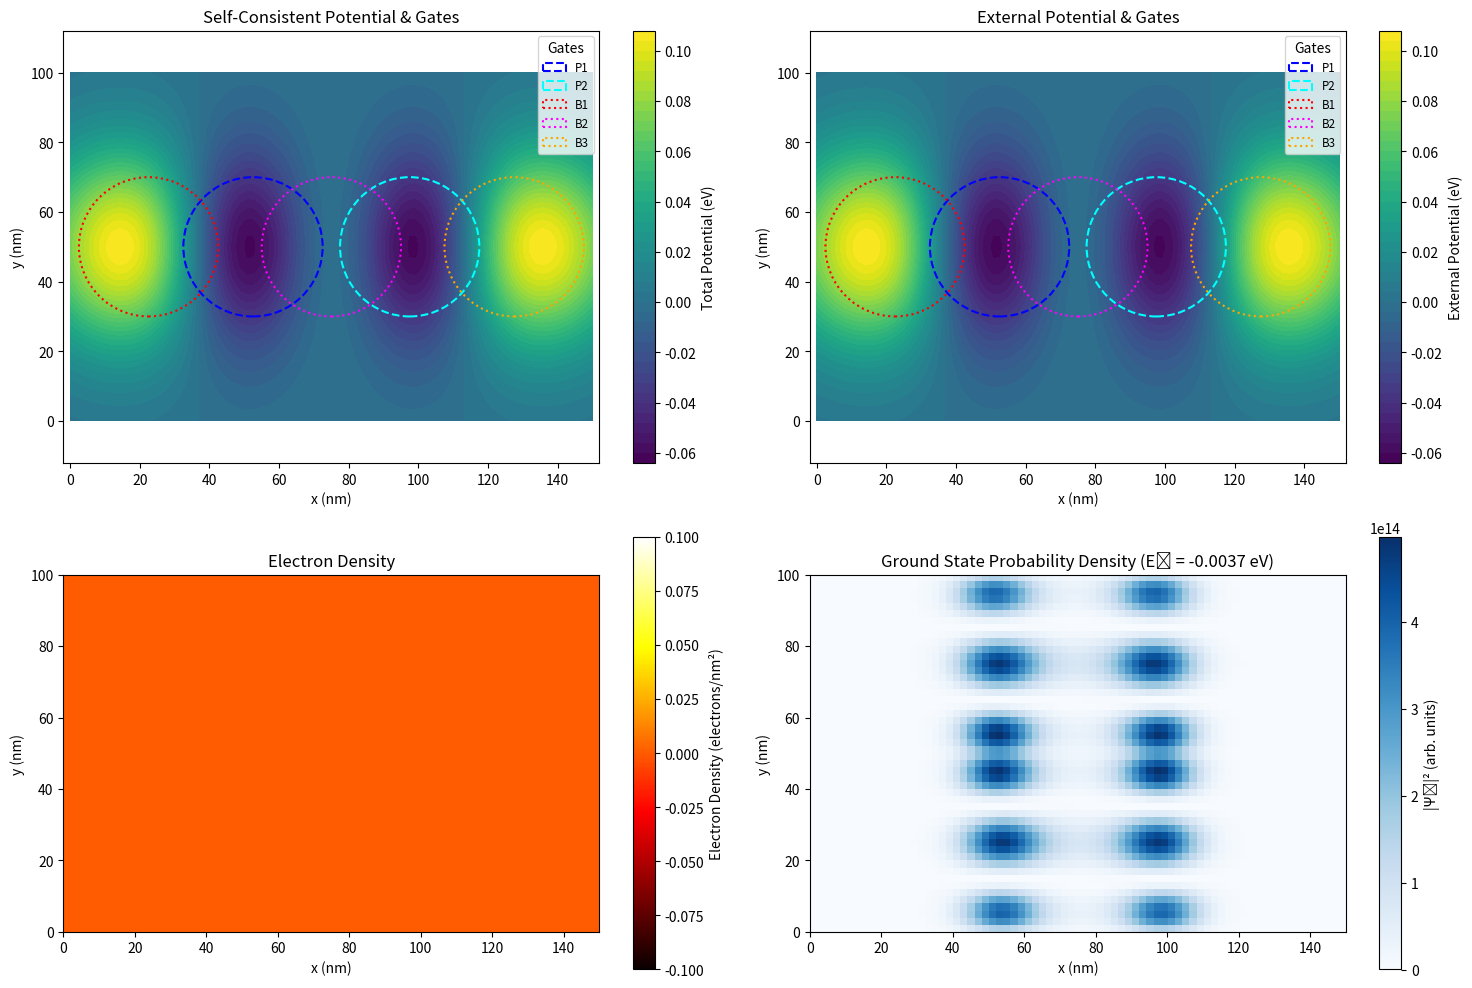

Recreate this plot in Python.
#!/usr/bin/env python
# -*- coding: utf-8 -*-

"""
2D Schrödinger-Poisson simulator for a semiconductor quantum dot device.
"""

import numpy as np
import scipy.constants as const
import scipy.sparse as sp
import scipy.sparse.linalg as spla
import matplotlib.pyplot as plt
import matplotlib.patches as patches
import time

# --- Physical Constants ---
hbar = const.hbar
m_e = const.m_e
e = const.e
epsilon_0 = const.epsilon_0

# --- Material Parameters (e.g., GaAs) ---
m_eff = 0.067 * m_e  # Effective mass
eps_r = 12.9  # Relative permittivity
epsilon = eps_r * epsilon_0

# --- Simulation Grid ---
Lx = 150e-9  # Length of the simulation domain in x (m)
Ly = 100e-9  # Length of the simulation domain in y (m)
Nx = 75  # Number of grid points in x (adjust for performance)
Ny = 50  # Number of grid points in y (adjust for performance)
N_total = Nx * Ny

x = np.linspace(0, Lx, Nx)
y = np.linspace(0, Ly, Ny)
dx = x[1] - x[0]
dy = y[1] - y[0]
X, Y = np.meshgrid(
    x, y, indexing="ij"
)  # Important: 'ij' indexing matches matrix layout


# --- Device Parameters ---
def get_external_potential(X, Y, voltages):
    """
    Calculates the 2D external potential profile based on gate voltages.
    Uses 2D Gaussian profiles for gate influence.
    """
    potential = np.zeros_like(X)  # Potential in Joules

    # Define gate parameters (centers and widths in meters)
    # Example: A double dot defined by top gates
    gate_std_dev_x = 20e-9
    gate_std_dev_y = 20e-9  # Can be different for x and y

    # Gate positions (example)
    p1_center = (Lx * 0.35, Ly * 0.5)
    p2_center = (Lx * 0.65, Ly * 0.5)
    b1_center = (Lx * 0.15, Ly * 0.5)  # Left barrier
    b2_center = (Lx * 0.50, Ly * 0.5)  # Center barrier
    b3_center = (Lx * 0.85, Ly * 0.5)  # Right barrier

    # Helper function for 2D Gaussian potential shape
    def gaussian_potential_2d(center_x, center_y, std_dev_x, std_dev_y, amplitude):
        return amplitude * np.exp(
            -(
                (X - center_x) ** 2 / (2 * std_dev_x**2)
                + (Y - center_y) ** 2 / (2 * std_dev_y**2)
            )
        )

    # Add potential contributions from each gate
    potential += gaussian_potential_2d(
        p1_center[0],
        p1_center[1],
        gate_std_dev_x,
        gate_std_dev_y,
        voltages.get("P1", 0.0) * e,
    )
    potential += gaussian_potential_2d(
        p2_center[0],
        p2_center[1],
        gate_std_dev_x,
        gate_std_dev_y,
        voltages.get("P2", 0.0) * e,
    )
    potential += gaussian_potential_2d(
        b1_center[0],
        b1_center[1],
        gate_std_dev_x,
        gate_std_dev_y,
        voltages.get("B1", 0.0) * e,
    )
    potential += gaussian_potential_2d(
        b2_center[0],
        b2_center[1],
        gate_std_dev_x,
        gate_std_dev_y,
        voltages.get("B2", 0.0) * e,
    )
    potential += gaussian_potential_2d(
        b3_center[0],
        b3_center[1],
        gate_std_dev_x,
        gate_std_dev_y,
        voltages.get("B3", 0.0) * e,
    )

    # Optional: Add confinement in y-direction (e.g., parabolic)
    # potential += 0.5 * m_eff * (omega_y**2) * (Y - Ly/2)**2

    return potential  # Potential in Joules


# --- Schrödinger Solver (2D) ---
def solve_schrodinger_2d(potential_2d):
    """
        Solves the 2D time-independent Schrödinger equation.
        Returns eigenvalues (energies) and eigenvectors (wavefunctions reshaped to
    2D).
    """
    potential_flat = potential_2d.flatten(order="C")  # Flatten consistently

    # Construct the 2D Hamiltonian using sparse matrix format
    # H = -hbar^2/(2*m_eff) * (d^2/dx^2 + d^2/dy^2) + V(x,y)
    # Finite difference approximation (5-point stencil)

    # Diagonal terms
    diag = hbar**2 / (m_eff * dx**2) + hbar**2 / (m_eff * dy**2) + potential_flat
    # Off-diagonal terms for x-derivatives
    offdiag_x = -(hbar**2) / (2 * m_eff * dx**2) * np.ones(N_total)
    # Off-diagonal terms for y-derivatives
    offdiag_y = -(hbar**2) / (2 * m_eff * dy**2) * np.ones(N_total)

    # Create sparse matrix diagonals
    diagonals = [diag, offdiag_x[:-1], offdiag_x[:-1], offdiag_y[:-Nx], offdiag_y[:-Nx]]
    # Define offsets for diagonals
    # 0: main diagonal
    # -1, 1: x-neighbors (careful with boundaries)
    # -Nx, Nx: y-neighbors
    offsets = [0, -1, 1, -Nx, Nx]

    # Adjust off-diagonals at boundaries (where stencil wraps around)
    # Remove connections between y=0 and y=Ny-1 (for offset -1)
    for i in range(1, Nx):
        diagonals[1][i * Ny - 1] = 0.0
    # Remove connections between y=Ny-1 and y=0 (for offset 1)
    for i in range(Nx - 1):
        diagonals[2][(i + 1) * Ny - 1] = 0.0  # Corrected index

    H = sp.diags(diagonals, offsets, shape=(N_total, N_total), format="csc")

    # Find the lowest few eigenvalues and eigenvectors
    try:
        num_eigenstates = 10  # Adjust as needed
        # Use which='SM' (Smallest Magnitude)
        eigenvalues, eigenvectors_flat = spla.eigsh(H, k=num_eigenstates, which="SM")
    except Exception as e:
        print(f"Eigenvalue solver failed: {e}")
        return np.array([]), np.empty((Nx, Ny, 0))

    # Normalize and reshape eigenvectors
    eigenvectors = np.zeros((Nx, Ny, num_eigenstates))
    for i in range(num_eigenstates):
        psi_flat = eigenvectors_flat[:, i]
        norm = np.sqrt(np.sum(np.abs(psi_flat) ** 2) * dx * dy)
        eigenvectors[:, :, i] = (psi_flat / norm).reshape((Nx, Ny), order="C")

    return eigenvalues, eigenvectors  # Eigenvalues in J, eigenvectors are 2D arrays


# --- Charge Density Calculation (2D) ---
def calculate_charge_density_2d(eigenvalues, eigenvectors_2d, fermi_level):
    """
    Calculates the 2D electron charge density (C/m^2).
    Assumes zero temperature.
    """
    density_2d = np.zeros((Nx, Ny))  # electrons/m^2
    num_states = eigenvectors_2d.shape[2]

    # Factor of 2 for spin degeneracy
    for i in range(num_states):
        if eigenvalues[i] < fermi_level:
            density_2d += 2 * np.abs(eigenvectors_2d[:, :, i]) ** 2
        else:
            break  # Eigenvalues are sorted

    # Charge density (negative for electrons)
    charge_density_2d = -e * density_2d  # Coulombs per square meter (C/m^2)
    return charge_density_2d


# --- Poisson Solver (2D) ---
def solve_poisson_2d(charge_density_2d):
    """
        Solves the 2D Poisson equation: laplacian(phi) = -rho / epsilon
        Returns the 2D electrostatic potential phi (Volts).
        Uses finite differences and assumes Dirichlet boundary conditions (phi=0 on
    boundary).
    """
    rho_flat = charge_density_2d.flatten(order="C")

    # Construct the 2D Laplacian matrix (similar to Hamiltonian kinetic part)
    diag = (-2 / dx**2 - 2 / dy**2) * np.ones(N_total)
    offdiag_x = (1 / dx**2) * np.ones(N_total)
    offdiag_y = (1 / dy**2) * np.ones(N_total)

    diagonals = [diag, offdiag_x[:-1], offdiag_x[:-1], offdiag_y[:-Nx], offdiag_y[:-Nx]]
    offsets = [0, -1, 1, -Nx, Nx]

    # Adjust off-diagonals at boundaries
    for i in range(1, Nx):
        diagonals[1][i * Ny - 1] = 0.0
    for i in range(Nx - 1):
        diagonals[2][(i + 1) * Ny - 1] = 0.0  # Corrected index

    A = sp.diags(diagonals, offsets, shape=(N_total, N_total), format="csc")

    # Right-hand side vector b = -rho / epsilon
    b = -rho_flat / epsilon

    # Apply Dirichlet boundary conditions (phi=0 on all edges)
    # We can do this by modifying rows/columns corresponding to boundary points
    A = A.tolil()
    b_modified = b.copy()  # Modify a copy

    boundary_indices = []
    # Indices for x=0 and x=Nx-1 boundaries
    boundary_indices.extend(range(0, N_total, Ny))  # i=0, all j
    boundary_indices.extend(range(Ny - 1, N_total, Ny))  # i=Nx-1, all j
    # Indices for y=0 and y=Ny-1 boundaries
    boundary_indices.extend(range(1, Ny - 1))  # j=0, 0<i<Nx-1
    boundary_indices.extend(range(N_total - Ny + 1, N_total - 1))  # j=Ny-1, 0<i<Nx-1

    # Remove duplicates and sort
    boundary_indices = sorted(list(set(boundary_indices)))

    for idx in boundary_indices:
        A.rows[idx] = [idx]  # Set row to identity
        A.data[idx] = [1.0]
        b_modified[idx] = 0.0  # Set RHS to 0 for boundary condition

    A = A.tocsc()

    # Solve the linear system A * phi = b_modified
    try:
        phi_flat = spla.spsolve(A, b_modified)
    except spla.MatrixRankWarning:
        print(
            "Warning: Poisson matrix is singular or near-singular. Using iterative solver."
        )
        phi_flat, info = spla.gmres(A, b_modified, tol=1e-8, maxiter=2 * N_total)
        # Example iterative solver
        if info != 0:
            print(f"Poisson solver (GMRES) did not converge (info={info}).")
            phi_flat = np.zeros_like(rho_flat)  # Fallback
    except Exception as e:
        print(f"Poisson solver failed: {e}")
        phi_flat = np.zeros_like(rho_flat)  # Fallback

    phi_2d = phi_flat.reshape((Nx, Ny), order="C")
    return phi_2d  # Electrostatic potential in Volts


# --- Self-Consistent Iteration (2D) ---
def self_consistent_solver_2d(voltages, fermi_level, max_iter=50, tol=1e-5, mixing=0.1):
    """
    Performs the self-consistent 2D Schrödinger-Poisson calculation.
    """
    print("Starting 2D self-consistent calculation...")
    start_time = time.time()

    # Initial guess
    electrostatic_potential_V = np.zeros((Nx, Ny))  # Potential in Volts
    external_potential_J = get_external_potential(X, Y, voltages)  # Potential in Joules

    for i in range(max_iter):
        iter_start_time = time.time()
        print(f"Iteration {i + 1}/{max_iter}")

        # 1. Calculate total potential energy V = V_ext + (-e * phi)
        total_potential_J = external_potential_J - e * electrostatic_potential_V

        # 2. Solve Schrödinger equation
        eigenvalues, eigenvectors_2d = solve_schrodinger_2d(total_potential_J)
        if not eigenvalues.size:
            print("Error in Schrödinger solver. Aborting.")
            return None, None, None, None  # Indicate failure

        # 3. Calculate charge density
        new_charge_density = calculate_charge_density_2d(
            eigenvalues, eigenvectors_2d, fermi_level
        )

        # 4. Solve Poisson equation
        new_electrostatic_potential_V = solve_poisson_2d(new_charge_density)

        # 5. Check for convergence (using norm of potential difference)
        potential_diff_norm = np.linalg.norm(
            new_electrostatic_potential_V - electrostatic_potential_V
        ) * np.sqrt(dx * dy)
        print(f"  Potential difference norm: {potential_diff_norm:.3e}")
        if potential_diff_norm < tol:
            print(f"Converged after {i + 1} iterations.")
            electrostatic_potential_V = new_electrostatic_potential_V
            break

        # 6. Mix potential for stability
        electrostatic_potential_V = electrostatic_potential_V + mixing * (
            new_electrostatic_potential_V - electrostatic_potential_V
        )

        iter_end_time = time.time()
        print(f"  Iteration time: {iter_end_time - iter_start_time:.2f} seconds")

    else:  # Loop finished without break
        print(f"Warning: Did not converge after {max_iter} iterations.")

    end_time = time.time()
    print(f"Total self-consistent loop time: {end_time - start_time:.2f} seconds")

    # Final calculation with converged potential
    final_total_potential_J = external_potential_J - e * electrostatic_potential_V
    final_eigenvalues, final_eigenvectors_2d = solve_schrodinger_2d(
        final_total_potential_J
    )
    final_charge_density = calculate_charge_density_2d(
        final_eigenvalues, final_eigenvectors_2d, fermi_level
    )

    return (
        final_total_potential_J,
        final_charge_density,
        final_eigenvalues,
        final_eigenvectors_2d,
    )


# --- Main Execution ---
if __name__ == "__main__":
    # Define applied voltages for the 2D double dot device (Volts)
    applied_voltages = {
        "P1": -0.20,  # Plunger 1 voltage
        "P2": -0.20,  # Plunger 2 voltage
        "B1": 0.15,  # Left barrier voltage
        "B2": 0.20,  # Center barrier voltage
        "B3": 0.15,  # Right barrier voltage
    }

    # Define Fermi level (relative to minimum external potential)
    ext_pot_J = get_external_potential(X, Y, applied_voltages)
    fermi_level_J = np.min(ext_pot_J) + 0.01 * e  # Example: 10 meV above min potential

    # Run the self-consistent solver
    total_potential, charge_density, eigenvalues, eigenvectors = (
        self_consistent_solver_2d(
            applied_voltages,
            fermi_level_J,
            max_iter=30,
            tol=1e-4,
            mixing=0.05,  # Reduced max_iter, tol, mixing for speed
        )
    )

    # --- Plotting Results (2D) ---
    if total_potential is not None:
        print("Plotting results...")
        plt.figure(figsize=(15, 10))

        # --- Define Gate Parameters for Visualization ---
        # Re-define gate parameters used in get_external_potential
        gate_std_dev_x_vis = 20e-9
        gate_std_dev_y_vis = 20e-9
        p1_center_vis = (Lx * 0.35, Ly * 0.5)
        p2_center_vis = (Lx * 0.65, Ly * 0.5)
        b1_center_vis = (Lx * 0.15, Ly * 0.5)
        b2_center_vis = (Lx * 0.50, Ly * 0.5)
        b3_center_vis = (Lx * 0.85, Ly * 0.5)
        gate_centers_vis = {
            "P1": p1_center_vis,
            "P2": p2_center_vis,
            "B1": b1_center_vis,
            "B2": b2_center_vis,
            "B3": b3_center_vis,
        }
        gate_colors = {
            "P1": "blue",
            "P2": "cyan",
            "B1": "red",
            "B2": "magenta",
            "B3": "orange",
        }
        gate_styles = {"P1": "--", "P2": "--", "B1": ":", "B2": ":", "B3": ":"}

        # Helper function to add gate patches
        def add_gate_patches(ax):
            for name, center in gate_centers_vis.items():
                ellipse = patches.Ellipse(
                    xy=(center[0] * 1e9, center[1] * 1e9),
                    width=2
                    * gate_std_dev_x_vis
                    * 1e9,  # Representing approx. 2*std_dev width/height
                    height=2 * gate_std_dev_y_vis * 1e9,
                    edgecolor=gate_colors[name],
                    facecolor="none",
                    linestyle=gate_styles[name],
                    linewidth=1.5,
                    label=name,  # Label for legend
                )
                ax.add_patch(ellipse)
            # Create a legend for gates, avoiding duplicate labels from contour etc.
            handles, labels = ax.get_legend_handles_labels()
            # Filter patch handles for the legend
            patch_handles = [h for h in handles if isinstance(h, patches.Patch)]
            patch_labels = [
                l for h, l in zip(handles, labels) if isinstance(h, patches.Patch)
            ]
            if patch_handles:  # Add legend only if patches were added
                ax.legend(
                    patch_handles,
                    patch_labels,
                    title="Gates",
                    loc="upper right",
                    fontsize="small",
                )

        # Plot 1: Total Potential Energy Profile (Contour)
        ax1 = plt.subplot(2, 2, 1)
        contour = plt.contourf(
            X * 1e9, Y * 1e9, total_potential / e, levels=50, cmap="viridis"
        )
        plt.colorbar(contour, label="Total Potential (eV)")
        add_gate_patches(ax1)  # Add gate visualization
        plt.xlabel("x (nm)")
        plt.ylabel("y (nm)")
        plt.title("Self-Consistent Potential & Gates")
        plt.axis("equal")

        # Plot 2: External Potential Energy Profile (Contour)
        ax2 = plt.subplot(2, 2, 2)
        contour_ext = plt.contourf(
            X * 1e9, Y * 1e9, ext_pot_J / e, levels=50, cmap="viridis"
        )
        plt.colorbar(contour_ext, label="External Potential (eV)")
        add_gate_patches(ax2)  # Add gate visualization
        plt.xlabel("x (nm)")
        plt.ylabel("y (nm)")
        plt.title("External Potential & Gates")
        plt.axis("equal")

        # Plot 3: Charge Density (Contour/Image)
        plt.subplot(2, 2, 3)
        # Convert charge density C/m^2 to electrons/nm^2 (charge density / (-e) * (1e-9)^2)
        charge_density_per_nm2 = charge_density / (-e) * 1e-18
        im = plt.imshow(
            charge_density_per_nm2.T,
            origin="lower",
            aspect="equal",
            extent=[0, Lx * 1e9, 0, Ly * 1e9],
            cmap="hot",
        )
        plt.colorbar(im, label="Electron Density (electrons/nm²)")
        plt.xlabel("x (nm)")
        plt.ylabel("y (nm)")
        plt.title("Electron Density")

        # Plot 4: Lowest Eigenstate Probability Density |psi|^2
        if eigenvalues.size > 0:
            plt.subplot(2, 2, 4)
            prob_density = (
                np.abs(eigenvectors[:, :, 0]) ** 2
            )  # Probability density for ground state
            im_psi = plt.imshow(
                prob_density.T,
                origin="lower",
                aspect="equal",
                extent=[0, Lx * 1e9, 0, Ly * 1e9],
                cmap="Blues",
            )
            plt.colorbar(im_psi, label="|Ψ₀|² (arb. units)")
            plt.xlabel("x (nm)")
            plt.ylabel("y (nm)")
            plt.title(
                f"Ground State Probability Density (E₀ = {eigenvalues[0] / e:.4f} eV)"
            )

        plt.tight_layout()
        plot_filename = "simulation_results_2d.png"
        plt.savefig(plot_filename)
        print(f"Plot saved to {plot_filename}")
    else:
        print("Self-consistent calculation failed. No results to plot.")
